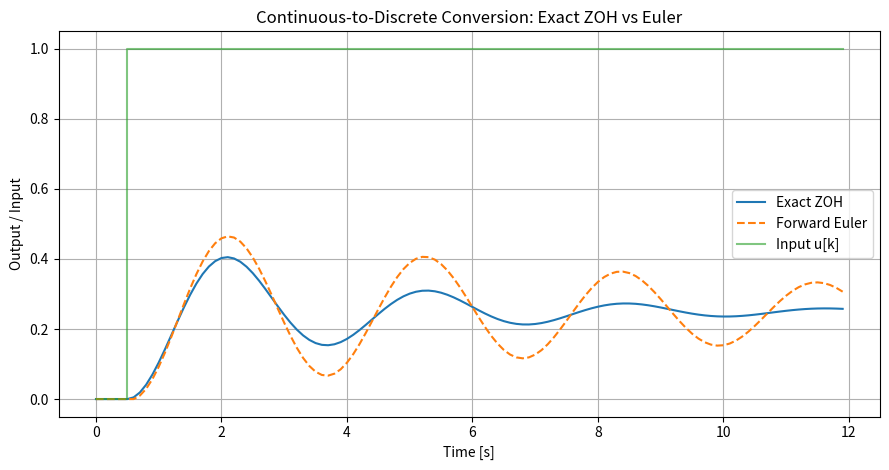

The script that saved this image:
# Chapter16_Lesson4.py
# Continuous–Discrete Conversions: Zero-Order Hold, Exact Discretization
# Python implementation (NumPy/SciPy/Matplotlib)

import numpy as np
from scipy.linalg import expm
import matplotlib.pyplot as plt


def exact_discretize(A: np.ndarray, B: np.ndarray, Ts: float):
    """
    Exact ZOH discretization via augmented matrix exponential.
    Works for singular or nonsingular A.
    x[k+1] = Ad x[k] + Bd u[k]
    """
    n, m = B.shape
    M = np.zeros((n + m, n + m))
    M[:n, :n] = A
    M[:n, n:] = B
    Md = expm(M * Ts)
    Ad = Md[:n, :n]
    Bd = Md[:n, n:]
    return Ad, Bd


def euler_discretize(A: np.ndarray, B: np.ndarray, Ts: float):
    """Forward-Euler (approximate) discretization for comparison."""
    n = A.shape[0]
    Ad = np.eye(n) + Ts * A
    Bd = Ts * B
    return Ad, Bd


def simulate_discrete(Ad, Bd, C, D, u_seq, x0):
    n_steps = len(u_seq)
    x = np.array(x0, dtype=float).reshape(-1, 1)
    ys = []
    xs = [x.flatten()]
    for k in range(n_steps):
        u = np.array([[u_seq[k]]], dtype=float)
        y = C @ x + D @ u
        ys.append(float(y))
        x = Ad @ x + Bd @ u
        xs.append(x.flatten())
    return np.array(xs), np.array(ys)


def main():
    # Example: mass-spring-damper (position/velocity states)
    # m xdd + c xd + k x = b u
    m, c, k, b = 1.0, 0.6, 4.0, 1.0
    A = np.array([[0.0, 1.0],
                  [-k / m, -c / m]])
    B = np.array([[0.0],
                  [b / m]])
    C = np.array([[1.0, 0.0]])
    D = np.array([[0.0]])

    Ts = 0.1  # sample period [s]

    Ad_exact, Bd_exact = exact_discretize(A, B, Ts)
    Ad_euler, Bd_euler = euler_discretize(A, B, Ts)

    print("A =\n", A)
    print("B =\n", B)
    print("\nExact ZOH discretization:")
    print("Ad_exact =\n", Ad_exact)
    print("Bd_exact =\n", Bd_exact)

    print("\nForward Euler discretization (approximate):")
    print("Ad_euler =\n", Ad_euler)
    print("Bd_euler =\n", Bd_euler)

    # Input sequence: unit step after k=5
    N = 120
    u_seq = np.zeros(N)
    u_seq[5:] = 1.0

    x0 = np.array([0.0, 0.0])

    xs_exact, y_exact = simulate_discrete(Ad_exact, Bd_exact, C, D, u_seq, x0)
    xs_euler, y_euler = simulate_discrete(Ad_euler, Bd_euler, C, D, u_seq, x0)

    t = np.arange(N) * Ts

    plt.figure(figsize=(9, 4.8))
    plt.plot(t, y_exact, label="Exact ZOH")
    plt.plot(t, y_euler, "--", label="Forward Euler")
    plt.step(t, u_seq, where="post", label="Input u[k]", alpha=0.6)
    plt.xlabel("Time [s]")
    plt.ylabel("Output / Input")
    plt.title("Continuous-to-Discrete Conversion: Exact ZOH vs Euler")
    plt.grid(True)
    plt.legend()
    plt.tight_layout()
    plt.show()

    # Stability check: map continuous eigenvalues to discrete eigenvalues
    lam_c = np.linalg.eigvals(A)
    lam_d = np.linalg.eigvals(Ad_exact)
    print("\nContinuous eigenvalues:", lam_c)
    print("Discrete eigenvalues (exact):", lam_d)
    print("Magnitudes |lambda_d|:", np.abs(lam_d))


if __name__ == "__main__":
    main()
